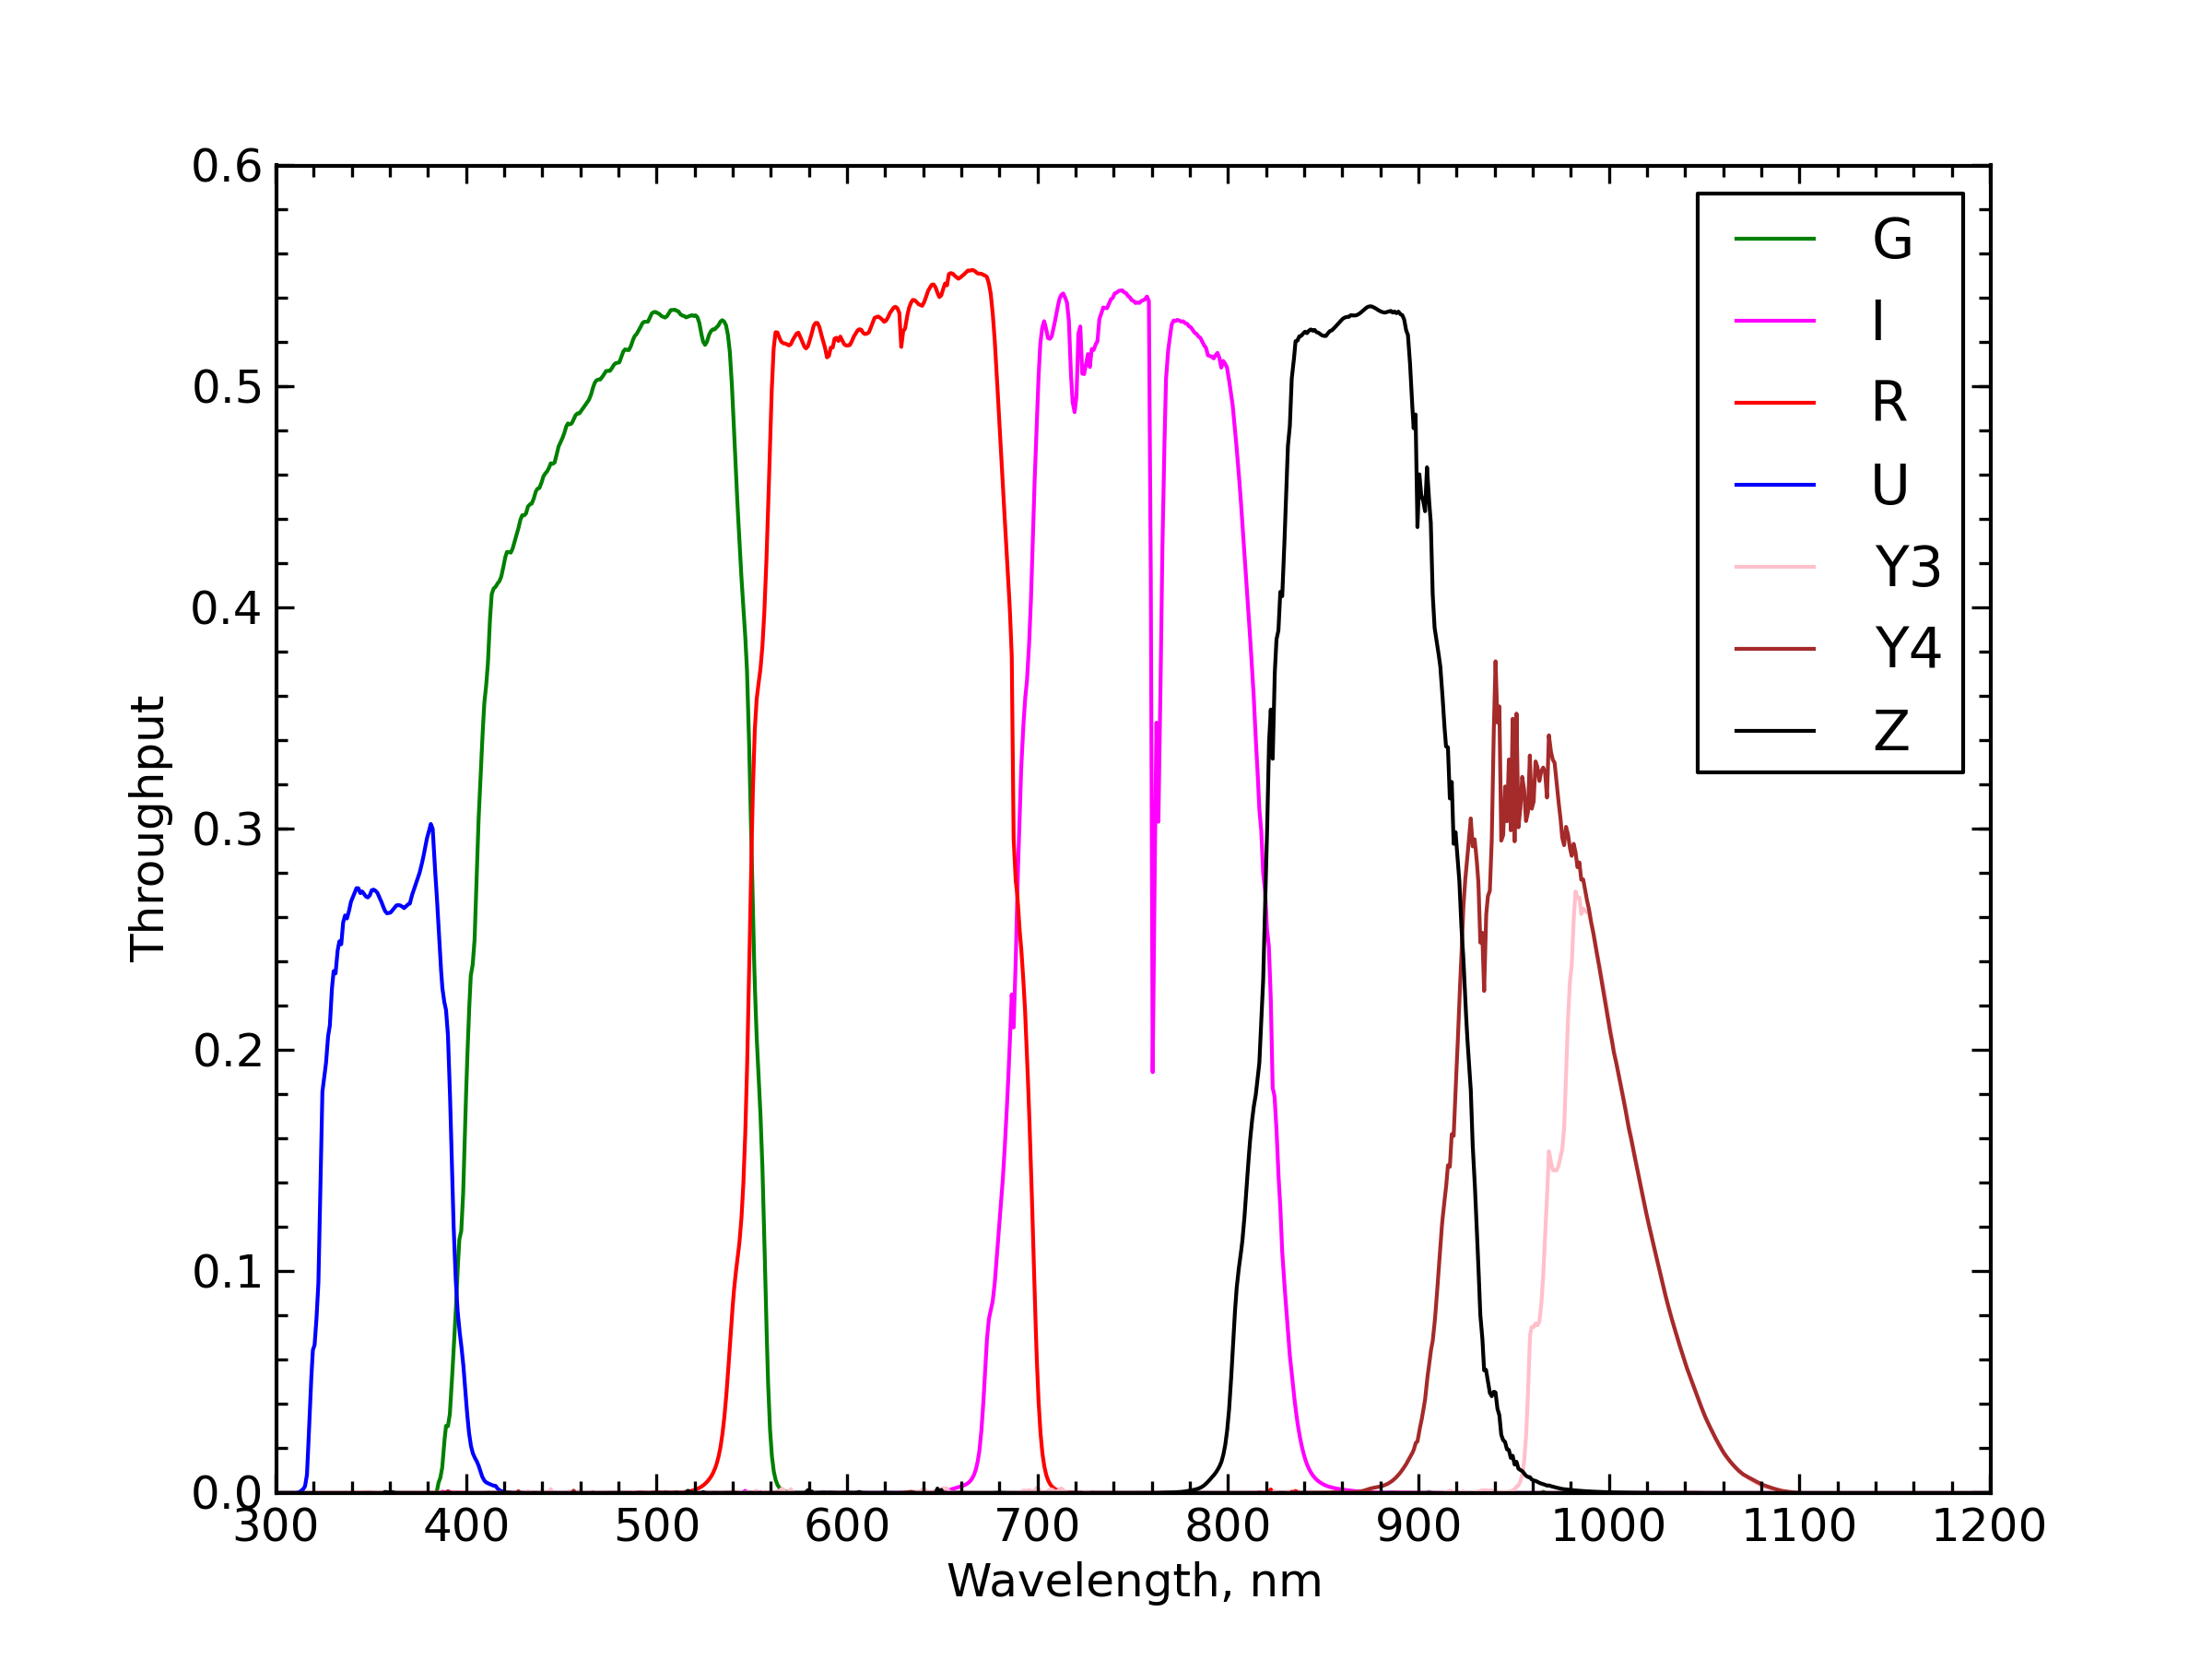

This chart was generated by the following Python code:
# -*- coding: utf-8 -*-
from __future__ import division
import numpy as np
import glob

import matplotlib as mpl
import matplotlib.pyplot as plt
pgf_preamble = {"pgf.texsystem": "pdflatex"}
mpl.rcParams.update(pgf_preamble)

filter_dir = '/Users/bhavinjoshi/Desktop/lsst_gp/throughputs/'

fig = plt.figure()
ax = fig.add_subplot(111)
ax.set_xlabel('Wavelength, nm')
ax.set_ylabel('Throughput')

color_list = ['green', 'magenta', 'red', 'blue',\
              'pink', 'brown', 'black']
filter_list = ['G', 'I', 'R', 'U', 'Y3', 'Y4', 'Z']

namestring = ['Lambda', 'Throughput']

count = 0
for filter in glob.glob(filter_dir + '*.dat'):
    throughput = np.genfromtxt(filter, dtype=None, names=namestring, skip_header=1)
    ax.plot(throughput['Lambda'], throughput['Throughput'],\
            color=color_list[count], label=filter_list[count])
    count += 1

ax.minorticks_on()
ax.tick_params('both', width=0.8, length=3, which='minor')
ax.tick_params('both', width=0.8, length=4.7, which='major')

ax.legend(loc=0)

fig.savefig('lsst_filters.png', dpi=300)
plt.show()